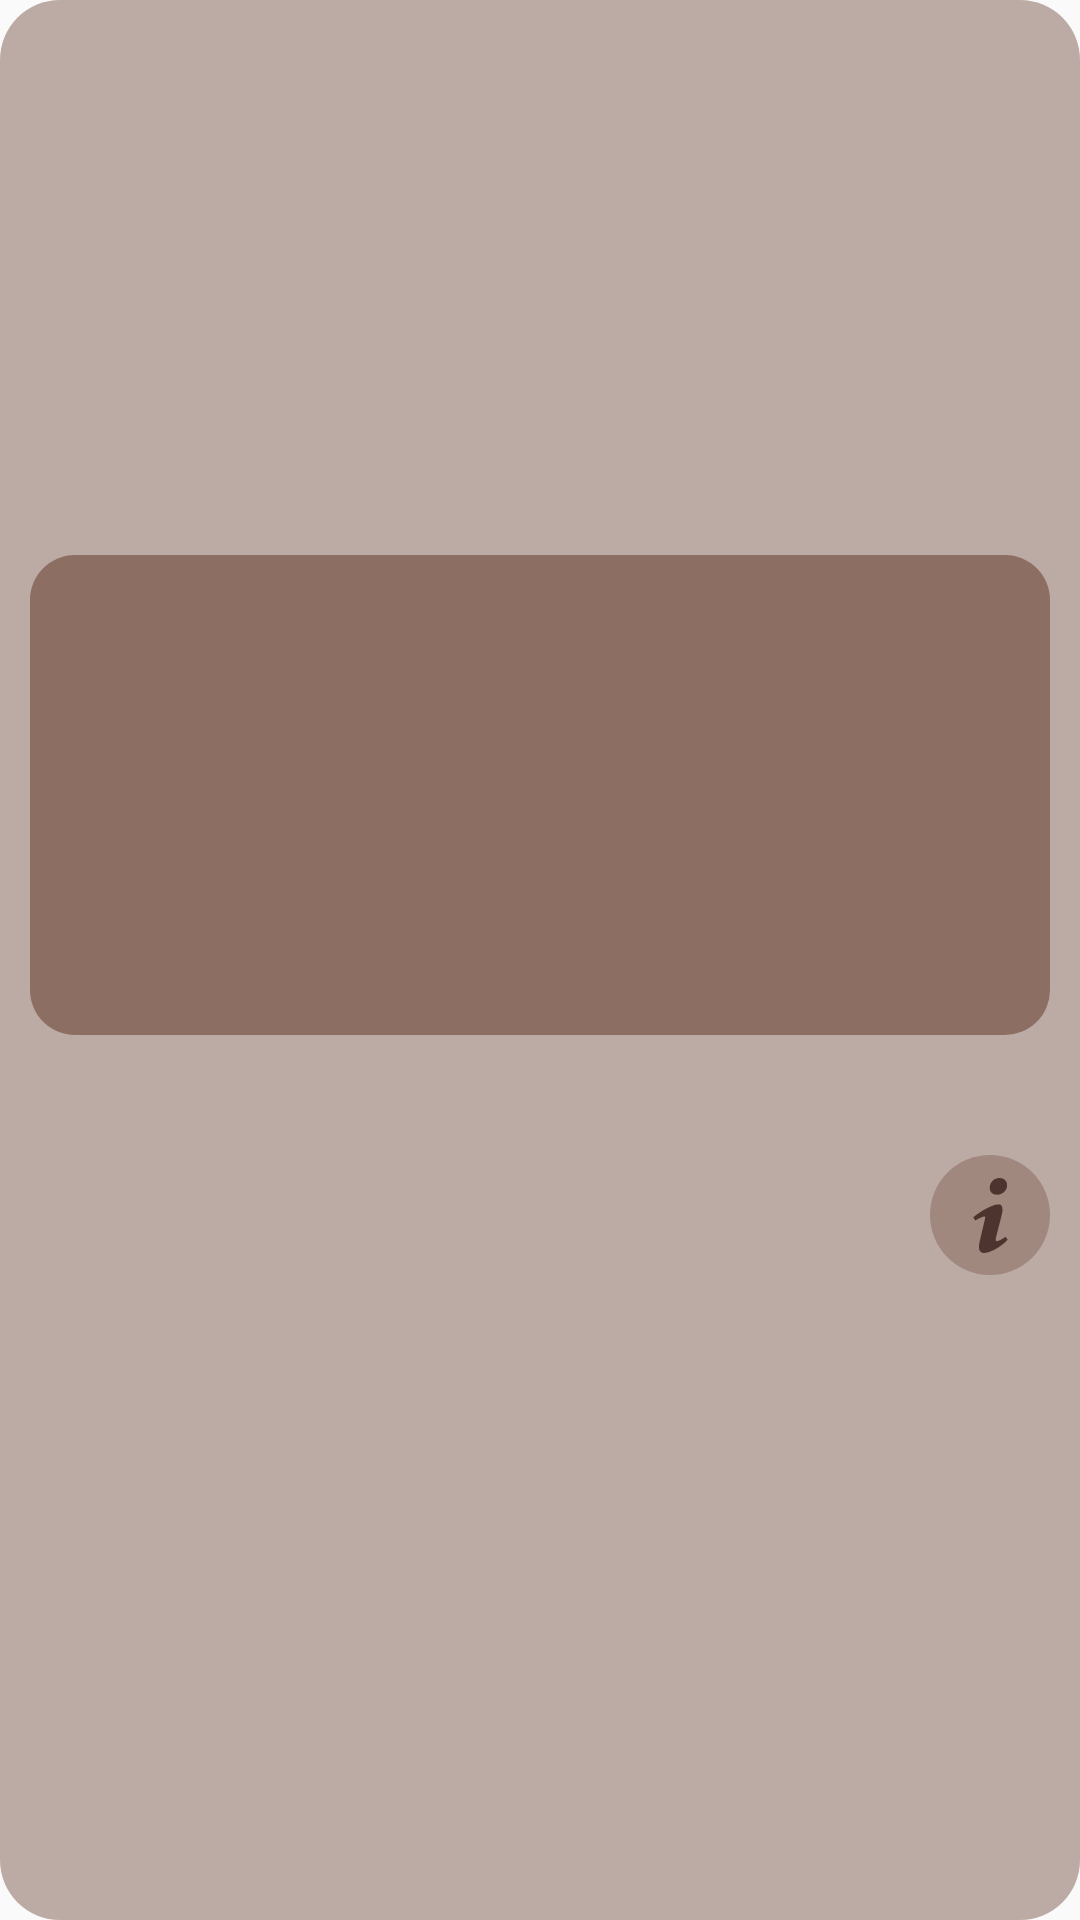

Reconstruct the res/layout file that produces this screen, plus the resources it refers to.
<!-- AndroidManifest.xml: application theme AppTheme -->
<!-- res/layout/coffee_billet.xml -->
<?xml version="1.0" encoding="utf-8"?>
<layout xmlns:android="http://schemas.android.com/apk/res/android">

    <LinearLayout
        android:id="@+id/coffee_billet"
        android:layout_width="match_parent"
        android:layout_height="wrap_content"
        android:layout_marginLeft="6dp"
        android:layout_marginTop="10dp"
        android:layout_marginRight="6dp"
        android:layout_marginBottom="2dp"
        android:background="@drawable/background_light"
        android:gravity="center"
        android:orientation="vertical">

        <ImageView
            android:id="@+id/image_view"
            android:layout_width="match_parent"
            android:layout_height="160dp"
            android:layout_marginLeft="10dp"
            android:layout_marginTop="10dp"
            android:layout_marginRight="10dp"
            android:adjustViewBounds="true"
            android:background="@drawable/background_image_light"
            android:maxWidth="150dp"
            android:maxHeight="150dp"/>

        <LinearLayout
            android:layout_width="match_parent"
            android:layout_height="wrap_content"
            android:orientation="horizontal"
            android:layout_margin="10dp">

            <LinearLayout
                android:layout_width="match_parent"
                android:layout_height="100dp"
                android:layout_weight="0.2"
                android:orientation="horizontal"
                android:gravity="center">

                <TextView
                    android:id="@+id/coffee_title"
                    android:layout_width="wrap_content"
                    android:layout_height="100dp"
                    android:layout_margin="5dp"
                    android:fontFamily="@font/open_sans_extrabold"
                    android:gravity="center"
                    android:textSize="16dp" />
            </LinearLayout>

            <LinearLayout
                android:layout_width="match_parent"
                android:layout_height="wrap_content"
                android:layout_weight="0.5"
                android:gravity="end"
                android:layout_gravity="center">

                <ImageButton
                    android:id="@+id/coffee_i"
                    android:layout_width="40dp"
                    android:layout_height="40dp"
                    android:gravity="center|end"
                    android:src="@drawable/ic_coffee_i"
                    android:background="@drawable/background_item_light"/>
            </LinearLayout>
        </LinearLayout>

    </LinearLayout>
</layout>
<!-- resources referenced by this layout -->
<resources>
  <!-- drawable background_image_light (drawable) -->
  <?xml version="1.0" encoding="utf-8"?>
  <shape xmlns:android="http://schemas.android.com/apk/res/android"
      android:layout_width="100dp"
      android:layout_height="100dp"
      android:shape="rectangle">
  
      <solid android:color="@color/Brown_400" />
  
      <corners android:radius="15dp" />
  </shape>
  <!-- drawable background_item_light (drawable) -->
  <?xml version="1.0" encoding="utf-8"?>
  <layer-list xmlns:android="http://schemas.android.com/apk/res/android">
      <item>
          <shape
              android:layout_width="100dp"
              android:layout_height="100dp"
              android:shape="rectangle">
  
              <solid android:color="@color/Brown_300" />
  
              <corners android:radius="35dp" />
  
          </shape>
  
      </item>
  
  </layer-list>
  <!-- drawable background_light (drawable) -->
  <?xml version="1.0" encoding="utf-8"?>
  <shape xmlns:android="http://schemas.android.com/apk/res/android"
      android:layout_width="100dp"
      android:layout_height="100dp"
      android:shape="rectangle">
  
      <solid android:color="@color/Brown_200" />
  
      <corners android:radius="20dp" />
  </shape>
  <!-- drawable ic_coffee_i (drawable) -->
  <vector xmlns:android="http://schemas.android.com/apk/res/android"
      android:width="25dp"
      android:height="25dp"
      android:viewportWidth="512"
      android:viewportHeight="512">
    <path
        android:pathData="M303.5,1.5c-13.2,2.9 -22.8,7.9 -31.9,16.4 -13.7,13.1 -20.6,28.7 -20.6,46.9 0,16.3 3.7,26.9 12.6,35.8 9.7,9.9 22.3,13.9 40.7,13.2 9.1,-0.4 12.8,-1 19.8,-3.5 21.7,-7.5 39.1,-26.2 44,-47.3 1.6,-7 1.5,-19.1 -0.1,-26.1 -3.1,-12.9 -13,-25.8 -24,-31.2 -10.9,-5.3 -27.6,-7.1 -40.5,-4.2z"
        android:fillColor="@color/Brown_800"
        android:strokeColor="#00000000"/>
    <path
        android:pathData="M295.5,181.6c-38.3,8.1 -100,40.9 -146.8,78.2l-10.5,8.4 6.5,10.9c3.6,6 7,10.9 7.5,10.9 0.5,-0 4.3,-2 8.4,-4.5 13.7,-8.3 43.4,-21.2 52.6,-22.9 5.6,-1 7.2,1.2 6.5,8.9 -0.3,3.4 -8.7,40.3 -18.7,82.1 -21,87.8 -21.6,90.7 -23.1,105.9 -1.9,19.5 1.5,35 9.4,43.3 13.8,14.4 42.1,11.4 86.7,-9.2 21.8,-10 45.4,-25 68.1,-43.2 11.4,-9.1 30.9,-27.2 30.9,-28.6 0,-1.9 -14.3,-20.7 -15.3,-20.1 -0.6,0.3 -4.3,3 -8.4,5.9 -14.3,10.3 -33.3,19.9 -45.4,23 -7.8,2 -10.3,1.1 -12,-4.6 -1.9,-6.4 0.3,-17 20.4,-94.5 20.3,-78.1 22.2,-85.8 23.6,-96 4.3,-30.3 0,-47.4 -13.4,-53.6 -4.9,-2.3 -16.8,-2.4 -27,-0.3z"
        android:fillColor="@color/Brown_800"
        android:strokeColor="#00000000"/>
  </vector>
  <style name="AppTheme" parent="Theme.AppCompat.Light.DarkActionBar">
          
          <item name="colorPrimary">@color/colorPrimary</item>
          <item name="colorPrimaryDark">@color/colorPrimaryDark</item>
          <item name="colorAccent">@color/colorAccent</item>
      </style>
  <color name="Brown_400">#8D6E63</color>
  <color name="Brown_300">#A1887F</color>
  <color name="Brown_200">#BCAAA4</color>
  <color name="Brown_800">#4E342E</color>
  <color name="colorPrimary">#4E342E</color>
  <color name="colorPrimaryDark">#3E2723</color>
  <color name="colorAccent">#03DAC5</color>
</resources>
